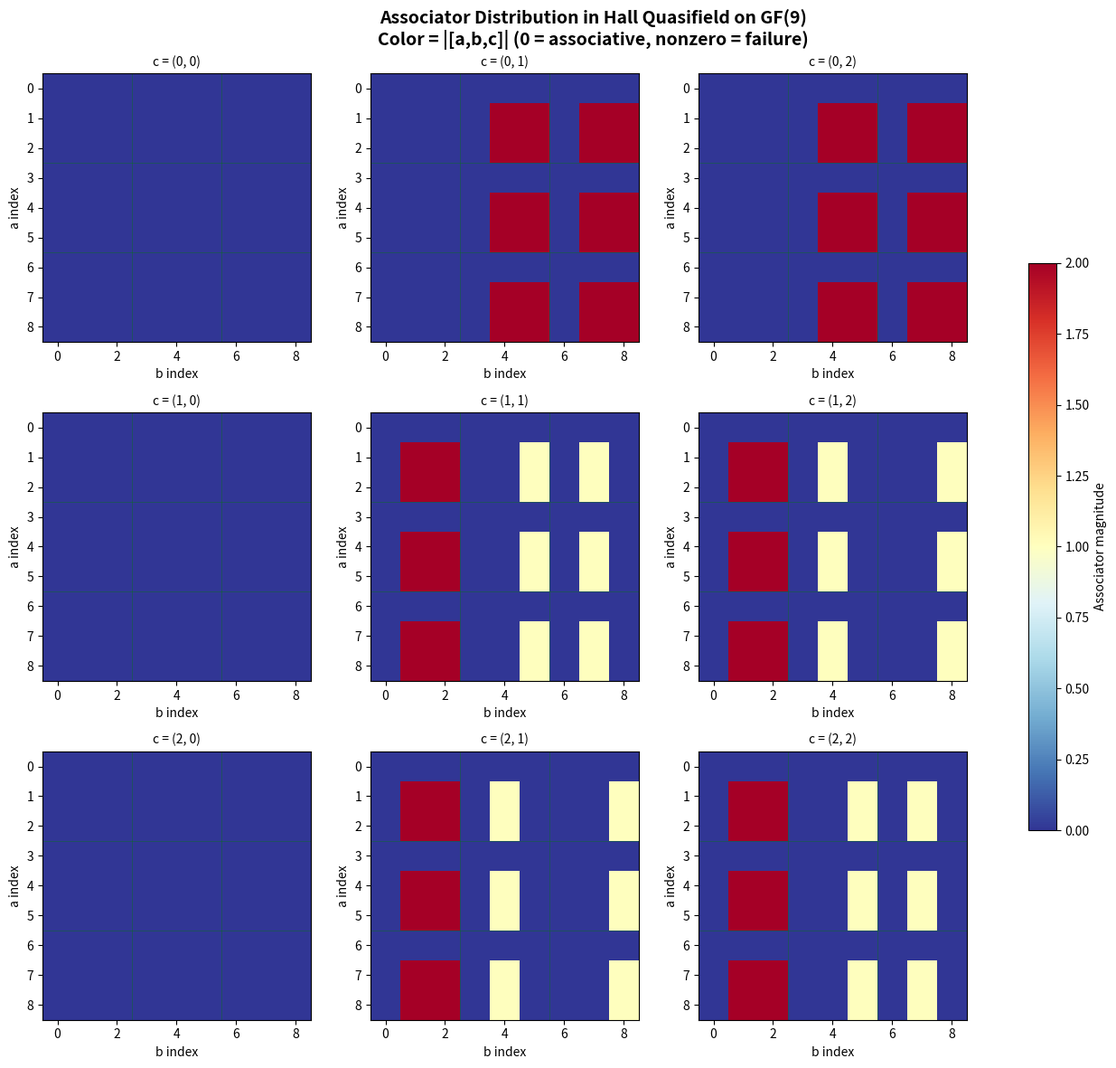
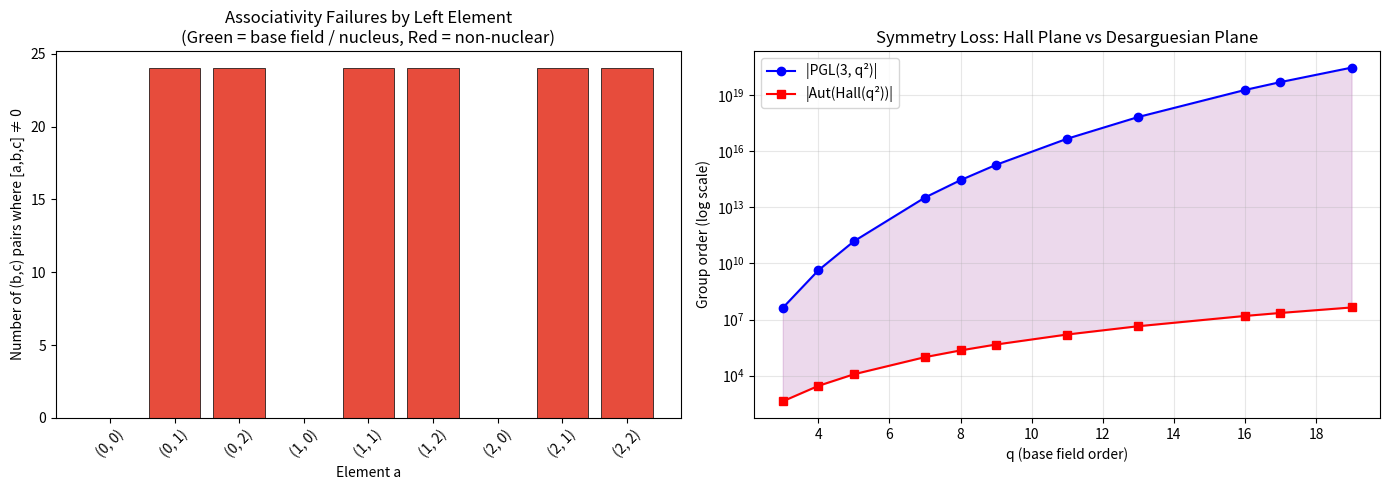

These charts were generated, in order, by the following Python code:
#!/usr/bin/env python3
"""
Non-Desarguesian Planes: Demonstration of Hall Quasifield Properties

This script demonstrates the key algebraic properties of the Hall quasifield
on GF(9), including:
- Non-associativity witness
- Nucleus computation
- Associator distribution
- Comparison with standard field multiplication
"""

from typing import Tuple

# Type alias for GF(9) elements
GF9 = Tuple[int, int]


def gf9_add(x: GF9, y: GF9) -> GF9:
    """Componentwise addition mod 3."""
    return ((x[0] + y[0]) % 3, (x[1] + y[1]) % 3)


def gf9_neg(x: GF9) -> GF9:
    """Negation mod 3."""
    return ((-x[0]) % 3, (-x[1]) % 3)


def gf9_sub(x: GF9, y: GF9) -> GF9:
    """Subtraction mod 3."""
    return gf9_add(x, gf9_neg(y))


def gf9_mul(x: GF9, y: GF9) -> GF9:
    """Standard field multiplication in GF(9) = GF(3)[α]/(α²+1)."""
    return (
        (x[0] * y[0] + 2 * x[1] * y[1]) % 3,
        (x[0] * y[1] + x[1] * y[0]) % 3,
    )


def frobenius(x: GF9) -> GF9:
    """Frobenius automorphism σ(a, b) = (a, 2b)."""
    return (x[0], (2 * x[1]) % 3)


def hall_mul(x: GF9, y: GF9) -> GF9:
    """Hall multiplication on GF(9).
    x ○ y = x·y if y in GF(3), σ(x)·y otherwise."""
    if y[1] == 0:
        return ((x[0] * y[0]) % 3, (x[1] * y[0]) % 3)
    else:
        return (
            (x[0] * y[0] + x[1] * y[1]) % 3,
            (x[0] * y[1] + 2 * x[1] * y[0]) % 3,
        )


# All elements of GF(9)
GF9_ELEMENTS = [(a, b) for a in range(3) for b in range(3)]


def demo_nonassociativity():
    """Demonstrate that Hall multiplication is non-associative."""
    print("=" * 60)
    print("NON-ASSOCIATIVITY OF HALL MULTIPLICATION")
    print("=" * 60)

    a, b, c = (1, 1), (1, 1), (0, 1)
    ab = hall_mul(a, b)
    ab_c = hall_mul(ab, c)
    bc = hall_mul(b, c)
    a_bc = hall_mul(a, bc)

    print(f"\nWitness: a = {a}, b = {b}, c = {c}")
    print(f"  a ○ b = {ab}")
    print(f"  (a ○ b) ○ c = {ab_c}")
    print(f"  b ○ c = {bc}")
    print(f"  a ○ (b ○ c) = {a_bc}")
    print(f"\n  (a ○ b) ○ c = {ab_c} ≠ {a_bc} = a ○ (b ○ c)")
    print("  → Hall multiplication is NOT associative! ✓")


def demo_field_associativity():
    """Verify that standard GF(9) multiplication IS associative."""
    print("\n" + "=" * 60)
    print("ASSOCIATIVITY OF STANDARD GF(9) MULTIPLICATION")
    print("=" * 60)

    failures = 0
    for a in GF9_ELEMENTS:
        for b in GF9_ELEMENTS:
            for c in GF9_ELEMENTS:
                if gf9_mul(gf9_mul(a, b), c) != gf9_mul(a, gf9_mul(b, c)):
                    failures += 1

    print(f"\n  Checked all {len(GF9_ELEMENTS)**3} triples")
    print(f"  Associativity failures: {failures}")
    print(f"  → Standard GF(9) multiplication IS associative ✓")


def demo_right_distributivity():
    """Verify right distributivity of Hall multiplication."""
    print("\n" + "=" * 60)
    print("RIGHT DISTRIBUTIVITY OF HALL MULTIPLICATION")
    print("=" * 60)

    failures = 0
    for a in GF9_ELEMENTS:
        for b in GF9_ELEMENTS:
            for c in GF9_ELEMENTS:
                lhs = hall_mul(gf9_add(a, b), c)
                rhs = gf9_add(hall_mul(a, c), hall_mul(b, c))
                if lhs != rhs:
                    failures += 1

    print(f"\n  Checked all {len(GF9_ELEMENTS)**3} triples")
    print(f"  Right distributivity failures: {failures}")
    print(f"  → Hall multiplication IS right-distributive ✓")


def demo_nucleus():
    """Compute and display the left nucleus of the Hall quasifield."""
    print("\n" + "=" * 60)
    print("LEFT NUCLEUS OF HALL QUASIFIELD")
    print("=" * 60)

    nucleus = []
    for a in GF9_ELEMENTS:
        in_nucleus = True
        for b in GF9_ELEMENTS:
            for c in GF9_ELEMENTS:
                if hall_mul(a, hall_mul(b, c)) != hall_mul(hall_mul(a, b), c):
                    in_nucleus = False
                    break
            if not in_nucleus:
                break
        if in_nucleus:
            nucleus.append(a)

    print(f"\n  Left nucleus elements: {nucleus}")
    print(f"  Nucleus size: {len(nucleus)}")
    print(f"  GF(9) size: {len(GF9_ELEMENTS)}")
    print(f"  Defect: {len(GF9_ELEMENTS) - len(nucleus)}")

    base_field = [x for x in GF9_ELEMENTS if x[1] == 0]
    print(f"\n  Base field GF(3): {base_field}")
    print(f"  Nucleus = Base field: {set(map(tuple, nucleus)) == set(map(tuple, base_field))}")
    print("  → Left nucleus is exactly the base field GF(3) ✓")


def demo_associator_distribution():
    """Analyze the distribution of associator values."""
    print("\n" + "=" * 60)
    print("ASSOCIATOR DISTRIBUTION")
    print("=" * 60)

    associator_counts: dict = {}
    total_nonzero = 0

    for a in GF9_ELEMENTS:
        for b in GF9_ELEMENTS:
            for c in GF9_ELEMENTS:
                lhs = hall_mul(hall_mul(a, b), c)
                rhs = hall_mul(a, hall_mul(b, c))
                assoc = gf9_sub(lhs, rhs)
                if assoc != (0, 0):
                    total_nonzero += 1
                associator_counts[assoc] = associator_counts.get(assoc, 0) + 1

    print(f"\n  Total triples: {len(GF9_ELEMENTS)**3}")
    print(f"  Non-associating triples: {total_nonzero}")
    print(f"  Associating triples: {len(GF9_ELEMENTS)**3 - total_nonzero}")
    print(f"\n  Associator value distribution:")
    for val in sorted(associator_counts.keys()):
        count = associator_counts[val]
        pct = 100 * count / len(GF9_ELEMENTS) ** 3
        marker = " (zero)" if val == (0, 0) else ""
        print(f"    [{val}]: {count:4d} ({pct:5.1f}%){marker}")


def demo_symmetry_loss():
    """Demonstrate the symmetry loss theorem numerically."""
    print("\n" + "=" * 60)
    print("SYMMETRY LOSS: HALL vs PGL")
    print("=" * 60)

    print(f"\n  {'q':>3} | {'Hall order':>12} | {'PGL(3,q²) order':>18} | {'Ratio':>10}")
    print(f"  {'-'*3}-+-{'-'*12}-+-{'-'*18}-+-{'-'*10}")

    for q in [3, 4, 5, 7, 8, 9, 11, 13]:
        hall = q**2 * (q**2 - 1) * q * (q - 1)
        q2 = q**2
        pgl = q2**3 * (q2**3 - 1) * (q2**2 - 1)
        ratio = pgl / hall if hall > 0 else float("inf")
        print(f"  {q:3d} | {hall:12,d} | {pgl:18,d} | {ratio:10,.1f}")

    print("\n  → The ratio grows rapidly, confirming symmetry loss theorem ✓")


if __name__ == "__main__":
    demo_nonassociativity()
    demo_field_associativity()
    demo_right_distributivity()
    demo_nucleus()
    demo_associator_distribution()
    demo_symmetry_loss()
    print("\n" + "=" * 60)
    print("ALL DEMONSTRATIONS COMPLETE")
    print("=" * 60)


#!/usr/bin/env python3
"""
Visualization of the Hall Quasifield Associator Distribution

Creates a heatmap showing which triples (a,b,c) fail to associate
under Hall multiplication on GF(9).
"""

import matplotlib
matplotlib.use('Agg')
import matplotlib.pyplot as plt
import numpy as np
from typing import Tuple


GF9 = Tuple[int, int]


def hall_mul(x: GF9, y: GF9) -> GF9:
    """Hall multiplication on GF(9)."""
    if y[1] == 0:
        return ((x[0] * y[0]) % 3, (x[1] * y[0]) % 3)
    else:
        return (
            (x[0] * y[0] + x[1] * y[1]) % 3,
            (x[0] * y[1] + 2 * x[1] * y[0]) % 3,
        )


def gf9_index(x: GF9) -> int:
    """Map GF(9) element to index 0-8."""
    return x[0] * 3 + x[1]


def index_to_gf9(i: int) -> GF9:
    """Map index 0-8 to GF(9) element."""
    return (i // 3, i % 3)


def main():
    elements = [(a, b) for a in range(3) for b in range(3)]

    # For each fixed c, create a 9x9 heatmap of associator norm
    fig, axes = plt.subplots(3, 3, figsize=(14, 12))
    fig.suptitle('Associator Distribution in Hall Quasifield on GF(9)\n'
                 'Color = |[a,b,c]| (0 = associative, nonzero = failure)',
                 fontsize=14, fontweight='bold')

    for ci, c in enumerate(elements):
        ax = axes[ci // 3][ci % 3]
        matrix = np.zeros((9, 9))

        for ai, a in enumerate(elements):
            for bi, b in enumerate(elements):
                lhs = hall_mul(hall_mul(a, b), c)
                rhs = hall_mul(a, hall_mul(b, c))
                # Norm: sum of squared differences mod 3
                diff = ((lhs[0] - rhs[0]) % 3, (lhs[1] - rhs[1]) % 3)
                norm = min(diff[0], 3 - diff[0]) ** 2 + min(diff[1], 3 - diff[1]) ** 2
                matrix[ai][bi] = norm

        im = ax.imshow(matrix, cmap='RdYlBu_r', aspect='equal', vmin=0, vmax=2)
        ax.set_title(f'c = {c}', fontsize=10)
        ax.set_xlabel('b index')
        ax.set_ylabel('a index')

        # Mark base field elements
        for i in [0, 3, 6]:  # indices with second coord = 0
            ax.axhline(y=i - 0.5, color='green', linewidth=0.5, alpha=0.5)
            ax.axvline(x=i - 0.5, color='green', linewidth=0.5, alpha=0.5)

    plt.tight_layout()
    fig.colorbar(im, ax=axes, shrink=0.6, label='Associator magnitude')
    plt.savefig('hall_associator_heatmap.png', dpi=150, bbox_inches='tight')
    print("Saved: hall_associator_heatmap.png")

    # Summary plot: total non-associating pairs for each c
    fig2, (ax1, ax2) = plt.subplots(1, 2, figsize=(14, 5))

    # Count failures per element in left position
    left_failures = []
    labels = []
    for a in elements:
        count = 0
        for b in elements:
            for c in elements:
                if hall_mul(hall_mul(a, b), c) != hall_mul(a, hall_mul(b, c)):
                    count += 1
        left_failures.append(count)
        labels.append(str(a))

    colors = ['#2ecc71' if elements[i][1] == 0 else '#e74c3c' for i in range(9)]
    ax1.bar(range(9), left_failures, color=colors, edgecolor='black', linewidth=0.5)
    ax1.set_xticks(range(9))
    ax1.set_xticklabels(labels, rotation=45)
    ax1.set_xlabel('Element a')
    ax1.set_ylabel('Number of (b,c) pairs where [a,b,c] ≠ 0')
    ax1.set_title('Associativity Failures by Left Element\n'
                   '(Green = base field / nucleus, Red = non-nuclear)')

    # Symmetry loss chart
    qs = [3, 4, 5, 7, 8, 9, 11, 13, 16, 17, 19]
    hall_orders = [float(q**2) * (q**2 - 1) * q * (q - 1) for q in qs]
    pgl_orders = [float(q**6) * (q**6 - 1) * (q**4 - 1) for q in qs]

    ax2.semilogy(qs, pgl_orders, 'bo-', label='|PGL(3, q²)|', markersize=6)
    ax2.semilogy(qs, hall_orders, 'rs-', label='|Aut(Hall(q²))|', markersize=6)
    ax2.fill_between(qs, hall_orders, pgl_orders, alpha=0.15, color='purple')
    ax2.set_xlabel('q (base field order)')
    ax2.set_ylabel('Group order (log scale)')
    ax2.set_title('Symmetry Loss: Hall Plane vs Desarguesian Plane')
    ax2.legend()
    ax2.grid(True, alpha=0.3)

    plt.tight_layout()
    plt.savefig('hall_symmetry_analysis.png', dpi=150, bbox_inches='tight')
    print("Saved: hall_symmetry_analysis.png")


if __name__ == "__main__":
    main()
